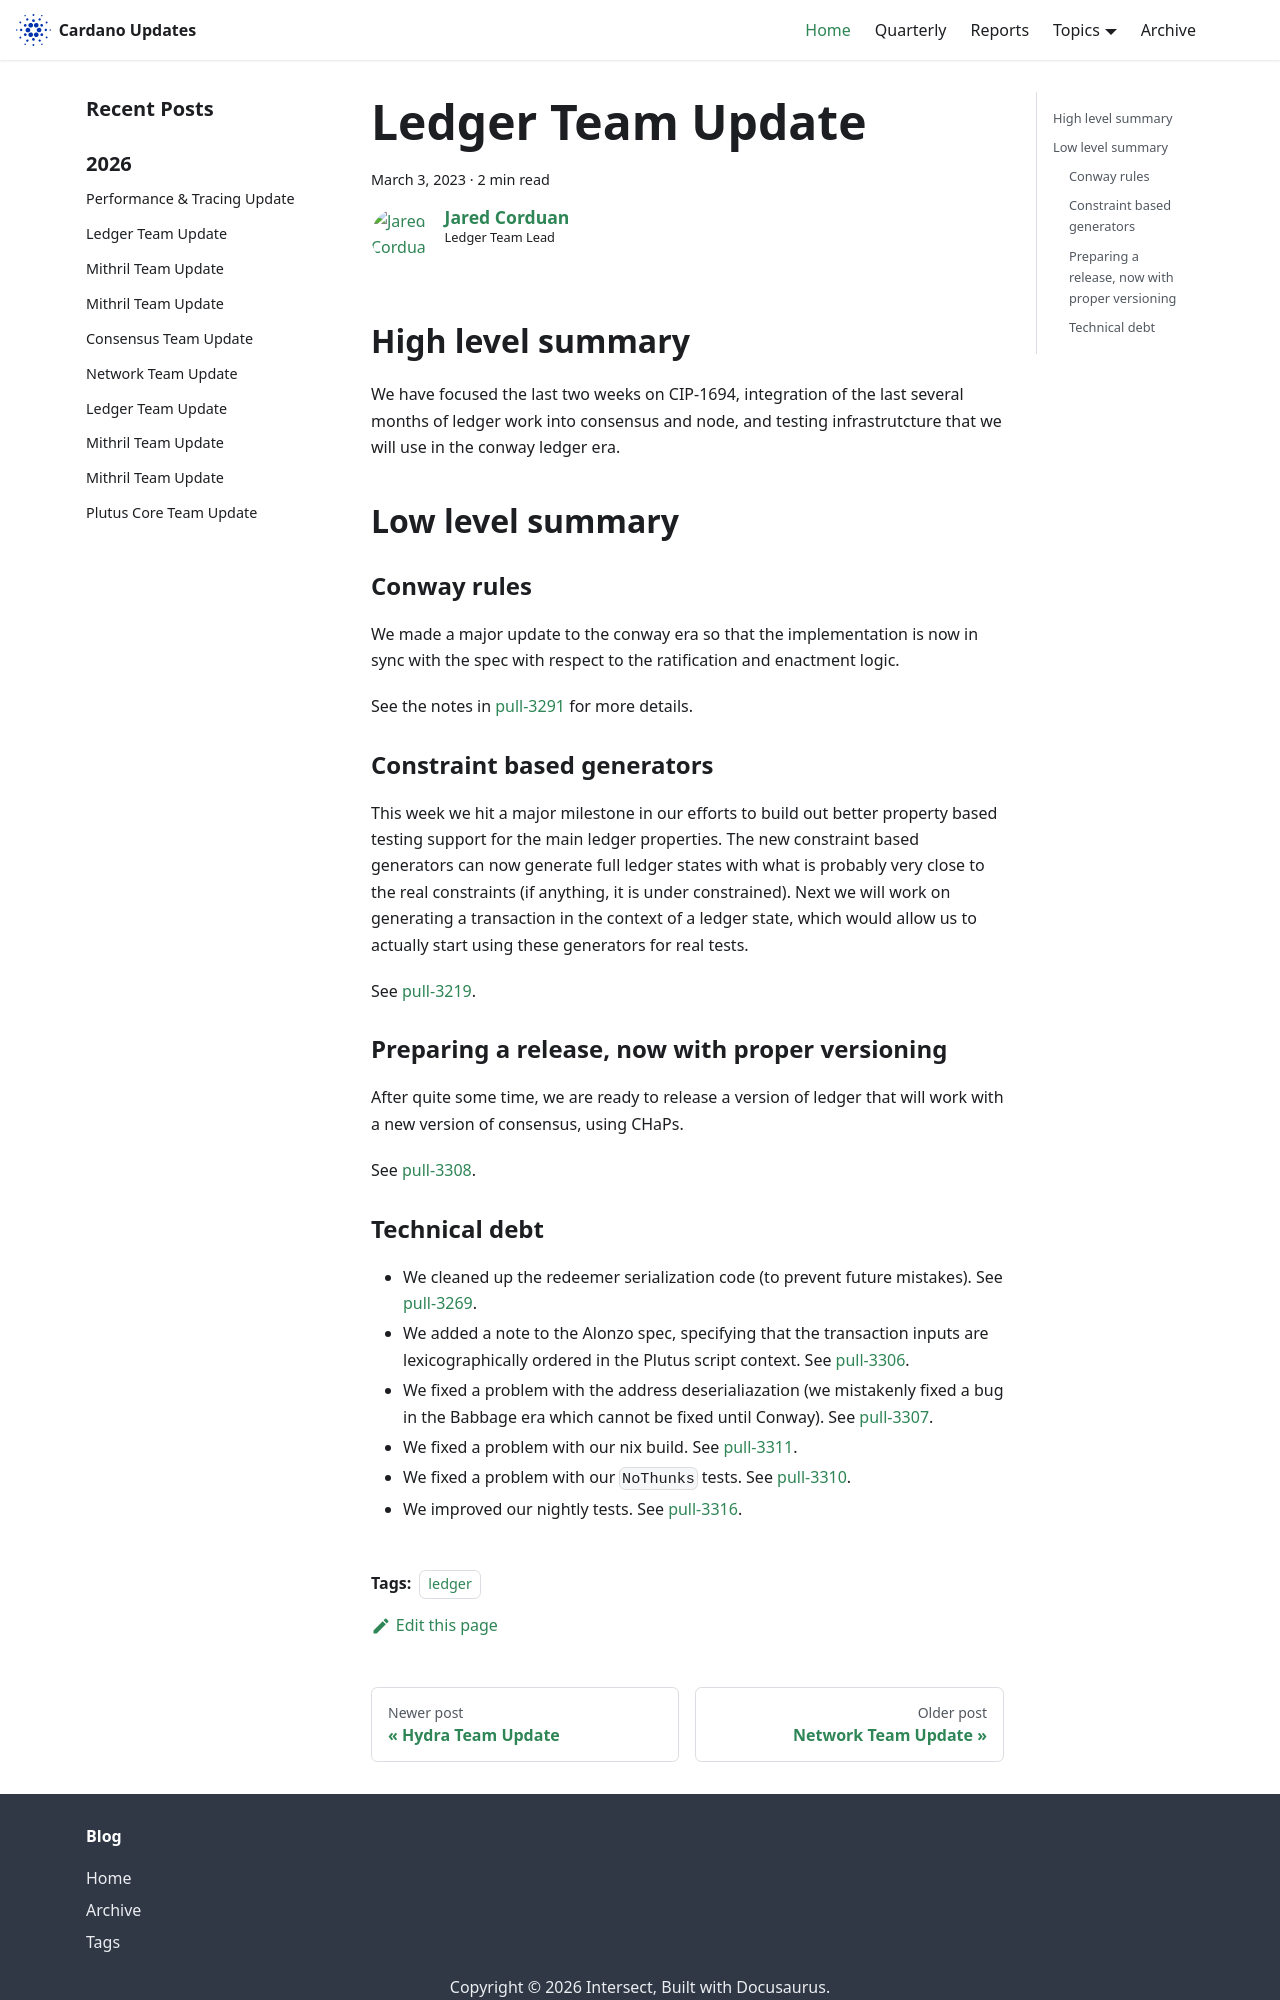

repository: IntersectMBO/cardano-updates · page: 2023-03-03-ledger/index.html · generator: docusaurus

---
title: Ledger Team Update
slug: 2023-03-03-ledger
authors: JaredCorduan
tags: [ledger]
hide_table_of_contents: false
---

## High level summary

We have focused the last two weeks on CIP-1694, integration of the last several months of ledger
work into consensus and node, and testing infrastrutcture that we will use in the conway ledger era.

## Low level summary

### Conway rules

We made a major update to the conway era so that the implementation is now in sync with the spec
with respect to the ratification and enactment logic.

See the notes in [pull-3291] for more details.

### Constraint based generators

This week we hit a major milestone in our efforts to build out better property based testing
support for the main ledger properties.
The new constraint based generators can now generate full ledger states with what is probably
very close to the real constraints (if anything, it is under constrained).
Next we will work on generating a transaction in the context of a ledger state, which would allow
us to actually start using these generators for real tests.

See [pull-3219].

### Preparing a release, now with proper versioning

After quite some time, we are ready to release a version of ledger that will work with a new
version of consensus, using CHaPs.

See [pull-3308].
